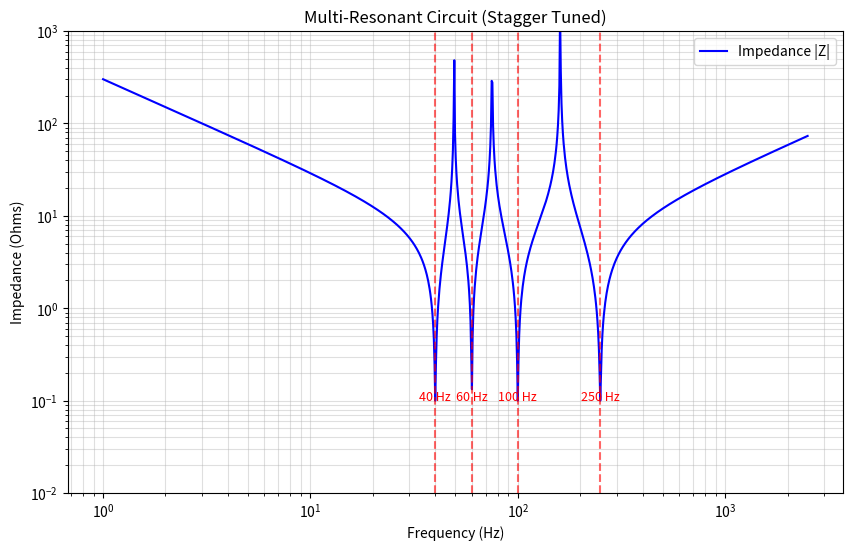

Here is the Python script that generated this plot:
import numpy as np
from scipy.optimize import least_squares
import matplotlib.pyplot as plt

def solve_circuit():
    # --- 1. CONFIGURATION ---
    # Frequencies where you want the current to SPIKE (Impedance = 0)
    # STRATEGY: To widen the 50Hz band, we use "Stagger Tuning".
    # We target 45Hz and 55Hz instead of just 50Hz. This creates a wider "valley".
    target_freqs_hz = [40, 60, 100, 250] 
    
    # Component Values (Fixed)
    L1 = 4.7e-3   # 6.7 mH (Load)
    L2 = 4.7e-3   # Tank 1
    L3 = 4.7e-3   # Tank 2
    L4 = 4.7e-3   # Tank 3 (Added for stagger tuning)

    # Convert targets to angular frequency (rad/s)
    w_targets = np.array([2 * np.pi * f for f in target_freqs_hz])

    # --- 2. THE PHYSICS ---
    # Reactance X(w) = wL1 - 1/wC1 + wL2/(1 - w^2L2C2) + ...
    def calculate_reactance(w, C1, C2, C3, C4):
        # Term 1: Series L1 and C1
        # Handle w=0 case to avoid division by zero
        if w == 0: return -np.inf 
        
        X_series = (w * L1) - (1.0 / (w * C1))
        
        # Term 2: Parallel Tank 1 (L2 || C2)
        denom2 = 1.0 - (w**2 * L2 * C2)
        if abs(denom2) < 1e-12: denom2 = 1e-12
        X_tank1 = (w * L2) / denom2
        
        # Term 3: Parallel Tank 2 (L3 || C3)
        denom3 = 1.0 - (w**2 * L3 * C3)
        if abs(denom3) < 1e-12: denom3 = 1e-12
        X_tank2 = (w * L3) / denom3

        # Term 4: Parallel Tank 3 (L4 || C4)
        denom4 = 1.0 - (w**2 * L4 * C4)
        if abs(denom4) < 1e-12: denom4 = 1e-12
        X_tank3 = (w * L4) / denom4
        
        return X_series + X_tank1 + X_tank2 + X_tank3

    def reactance_residuals(vars):
        C1, C2, C3, C4 = vars
        residuals = []
        for w in w_targets:
            res = calculate_reactance(w, C1, C2, C3, C4)
            residuals.append(res)
        return residuals

    # --- 3. INITIAL GUESSES ---
    c1_guess = 1 / (w_targets[0]**2 * L1)
    c2_guess = 1 / (w_targets[1]**2 * L2) 
    c3_guess = 1 / (w_targets[2]**2 * L3)
    c4_guess = 1 / (w_targets[3]**2 * L4)

    initial_guess = [c1_guess, c2_guess, c3_guess, c4_guess]

    print(f"Targeting Frequencies: {target_freqs_hz} Hz")
    print("Solving (Staggering 45/55Hz for width)...")

    # --- 4. SOLVE ---
    result = least_squares(reactance_residuals, initial_guess, bounds=(0, np.inf), max_nfev=5000)

    if result.success:
        C1_sol, C2_sol, C3_sol, C4_sol = result.x
        
        print("\nSUCCESS! Found component values:")
        print("-" * 40)
        print(f"L1 (Load):   {L1*1000} mH")
        print(f"C1 (Series): {C1_sol*1e6:.4f} uF")
        print("-" * 40)
        print(f"L2 (Tank 1): {L2*1000} mH")
        print(f"C2 (Tank 1): {C2_sol*1e6:.4f} uF")
        print("-" * 40)
        print(f"L3 (Tank 2): {L3*1000} mH")
        print(f"C3 (Tank 2): {C3_sol*1e6:.4f} uF")
        print("-" * 40)
        print(f"L4 (Tank 3): {L4*1000} mH")
        print(f"C4 (Tank 3): {C4_sol*1e6:.4f} uF")
        print("-" * 40)
        
        # --- 5. BODE PLOT ---
        print("\nGenerating Bode Plot...")
        
        # Create a frequency range for plotting
        freqs_plot = np.logspace(0, np.log10(max(target_freqs_hz)*10), 1000)
        w_plot = 2 * np.pi * freqs_plot
        
        Z_mag = []
        R_parasitic = 0.1 # Add 0.1 Ohm parasitic resistance
        
        for w in w_plot:
            X_total = calculate_reactance(w, C1_sol, C2_sol, C3_sol, C4_sol)
            Z = np.sqrt(R_parasitic**2 + X_total**2)
            Z_mag.append(Z)
            
        plt.figure(figsize=(10, 6))
        plt.loglog(freqs_plot, Z_mag, 'b-', linewidth=1.5, label='Impedance |Z|')
        
        # Plot markers at target frequencies
        for f in target_freqs_hz:
            plt.axvline(x=f, color='r', linestyle='--', alpha=0.6)
            plt.text(f, plt.ylim()[0] * 1.5, f'{f} Hz', ha='center', va='bottom', fontsize=9, color='r')
            
        # Highlight the widened region
        # plt.axvspan(50, 60, color='yellow', alpha=0.2, label='Widened 50Hz Region')

        plt.grid(True, which="both", ls="-", alpha=0.4)
        plt.xlabel('Frequency (Hz)')
        plt.ylabel('Impedance (Ohms)')
        plt.title('Multi-Resonant Circuit (Stagger Tuned)')
        plt.legend()
        plt.ylim(0.01, 1000) 
        plt.show()

    else:
        print("Solver failed to converge.")

if __name__ == "__main__":
    solve_circuit()